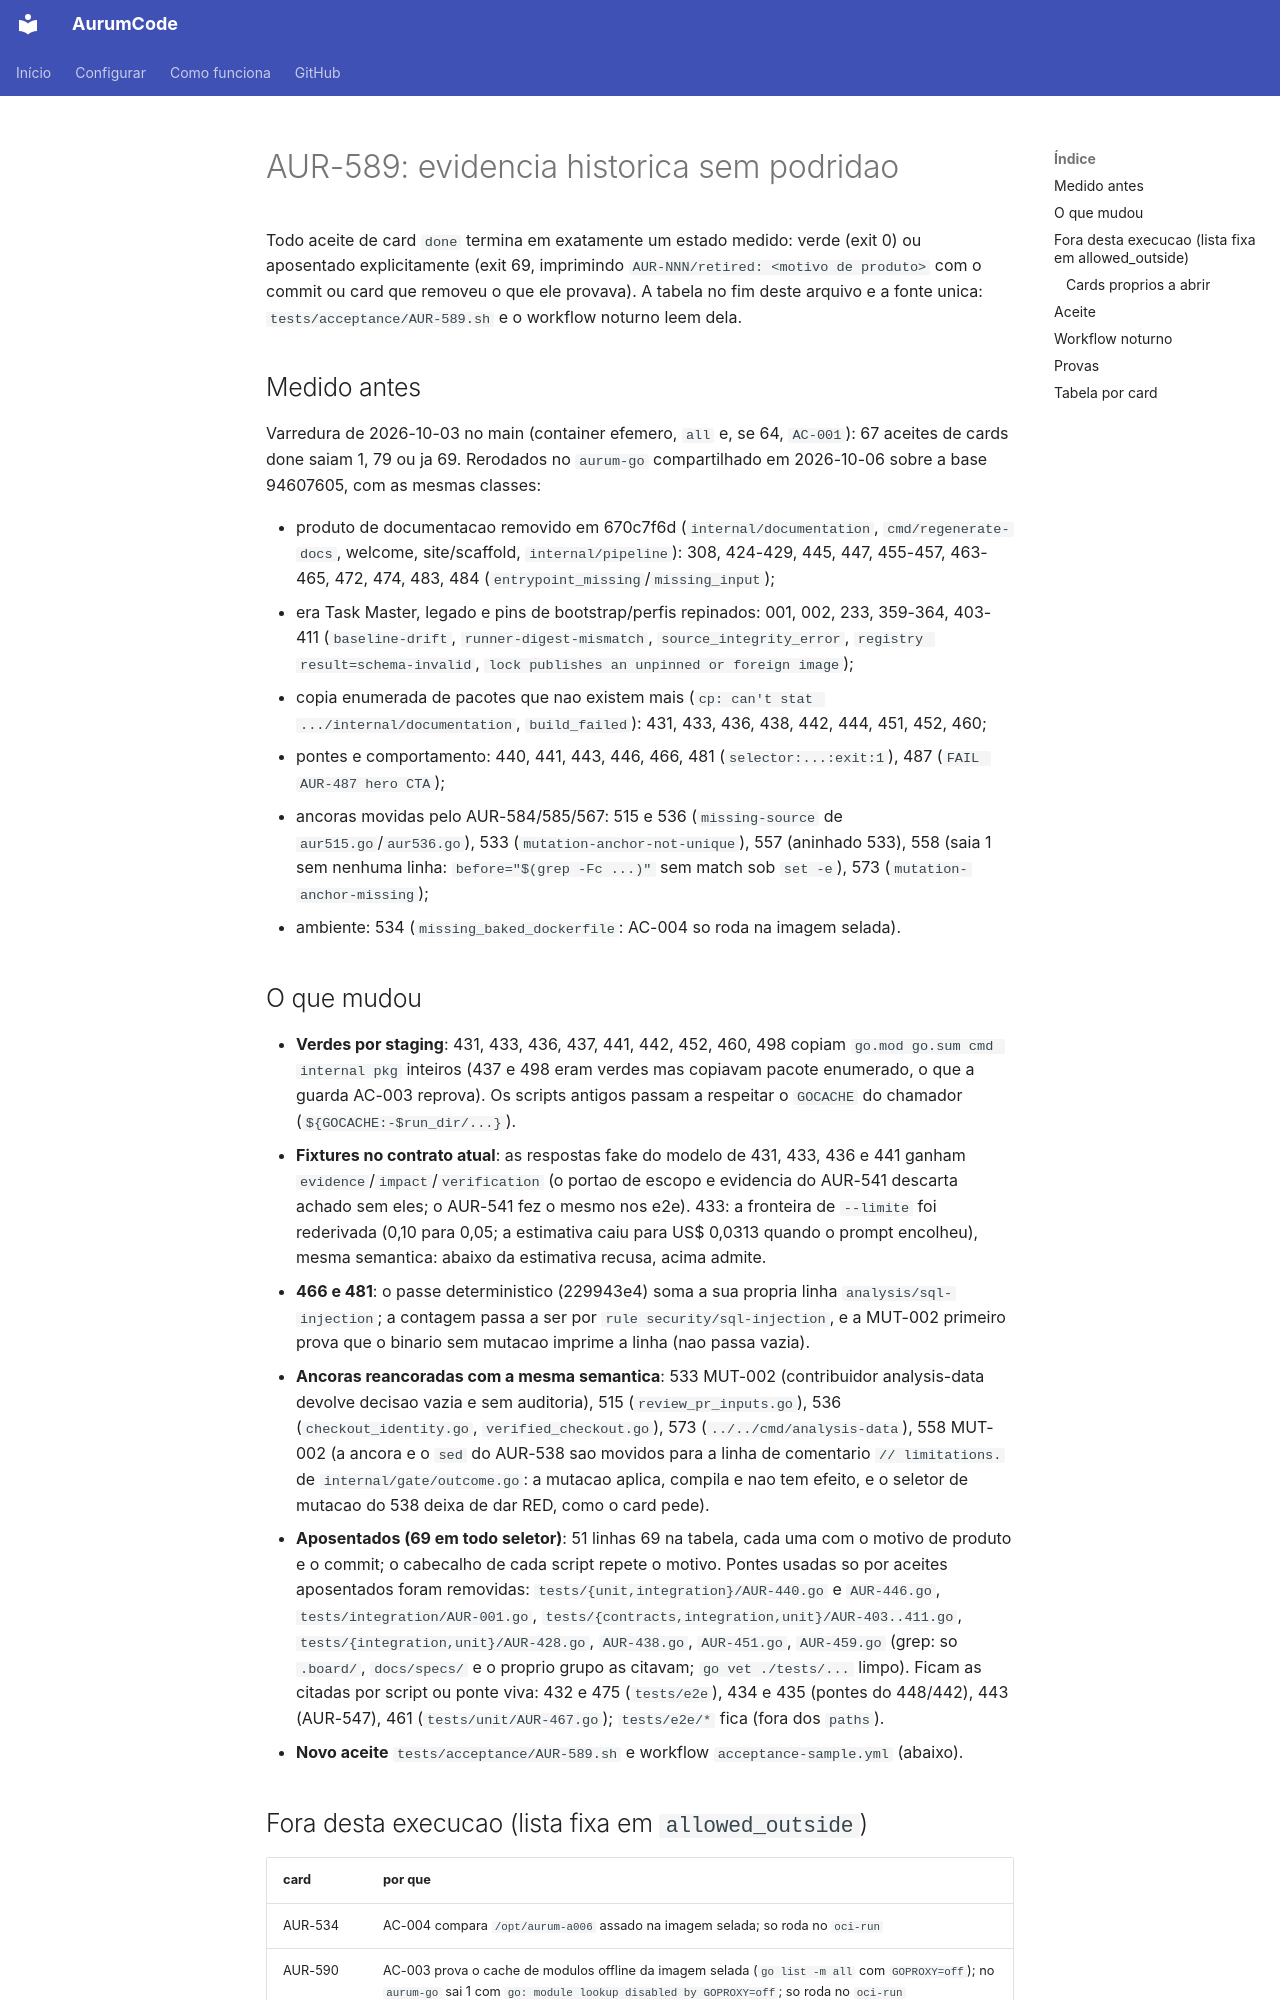

repository: Mpaape/AurumCode · page: specs/AUR-589/index.html · generator: mkdocs

# AUR-589: evidencia historica sem podridao

Todo aceite de card `done` termina em exatamente um estado medido: verde (exit 0)
ou aposentado explicitamente (exit 69, imprimindo `AUR-NNN/retired: <motivo de produto>`
com o commit ou card que removeu o que ele provava). A tabela no fim deste arquivo e a
fonte unica: `tests/acceptance/AUR-589.sh` e o workflow noturno leem dela.

## Medido antes

Varredura de 2026-10-03 no main (container efemero, `all` e, se 64, `AC-001`):
67 aceites de cards done saiam 1, 79 ou ja 69. Rerodados no `aurum-go` compartilhado em
2026-10-06 sobre a base 94607605, com as mesmas classes:

- produto de documentacao removido em 670c7f6d (`internal/documentation`,
  `cmd/regenerate-docs`, welcome, site/scaffold, `internal/pipeline`): 308, 424-429, 445,
  447, 455-457, 463-465, 472, 474, 483, 484 (`entrypoint_missing`/`missing_input`);
- era Task Master, legado e pins de bootstrap/perfis repinados: 001, 002, 233, 359-364,
  403-411 (`baseline-drift`, `runner-digest-mismatch`, `source_integrity_error`,
  `registry result=schema-invalid`, `lock publishes an unpinned or foreign image`);
- copia enumerada de pacotes que nao existem mais (`cp: can't stat .../internal/documentation`,
  `build_failed`): 431, 433, 436, 438, 442, 444, 451, 452, 460;
- pontes e comportamento: 440, 441, 443, 446, 466, 481 (`selector:...:exit:1`), 487
  (`FAIL AUR-487 hero CTA`);
- ancoras movidas pelo AUR-584/585/567: 515 e 536 (`missing-source` de `aur515.go`/`aur536.go`),
  533 (`mutation-anchor-not-unique`), 557 (aninhado 533), 558 (saia 1 sem nenhuma linha:
  `before="$(grep -Fc ...)"` sem match sob `set -e`), 573 (`mutation-anchor-missing`);
- ambiente: 534 (`missing_baked_dockerfile`: AC-004 so roda na imagem selada).
